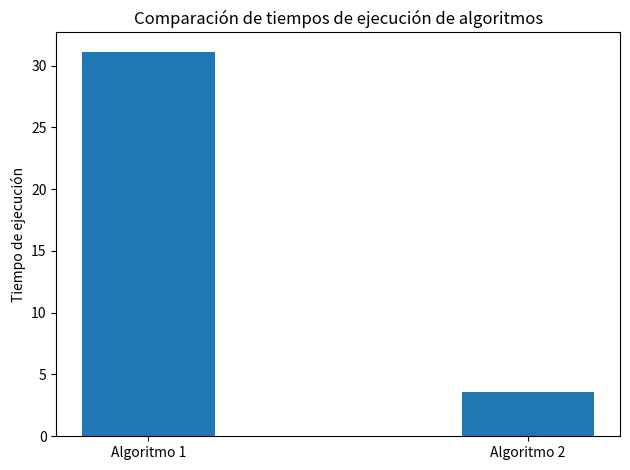

Source code (Python):
import matplotlib.pyplot as plt
import numpy as np

# Tiempos de ejecución de los algoritmos
tiempo1 =  31.1292 # reemplaza con tu propio tiempo
tiempo2 =  3.616 # reemplaza con tu propio tiempo

# Gráfica de barras
fig, ax = plt.subplots()
indice = np.arange(2)
ancho = 0.35

rects1 = ax.bar(indice, [tiempo1, tiempo2], ancho)

ax.set_ylabel('Tiempo de ejecución')
ax.set_title('Comparación de tiempos de ejecución de algoritmos')
ax.set_xticks(indice)
ax.set_xticklabels(('Algoritmo 1', 'Algoritmo 2'))

fig.tight_layout()

plt.show()